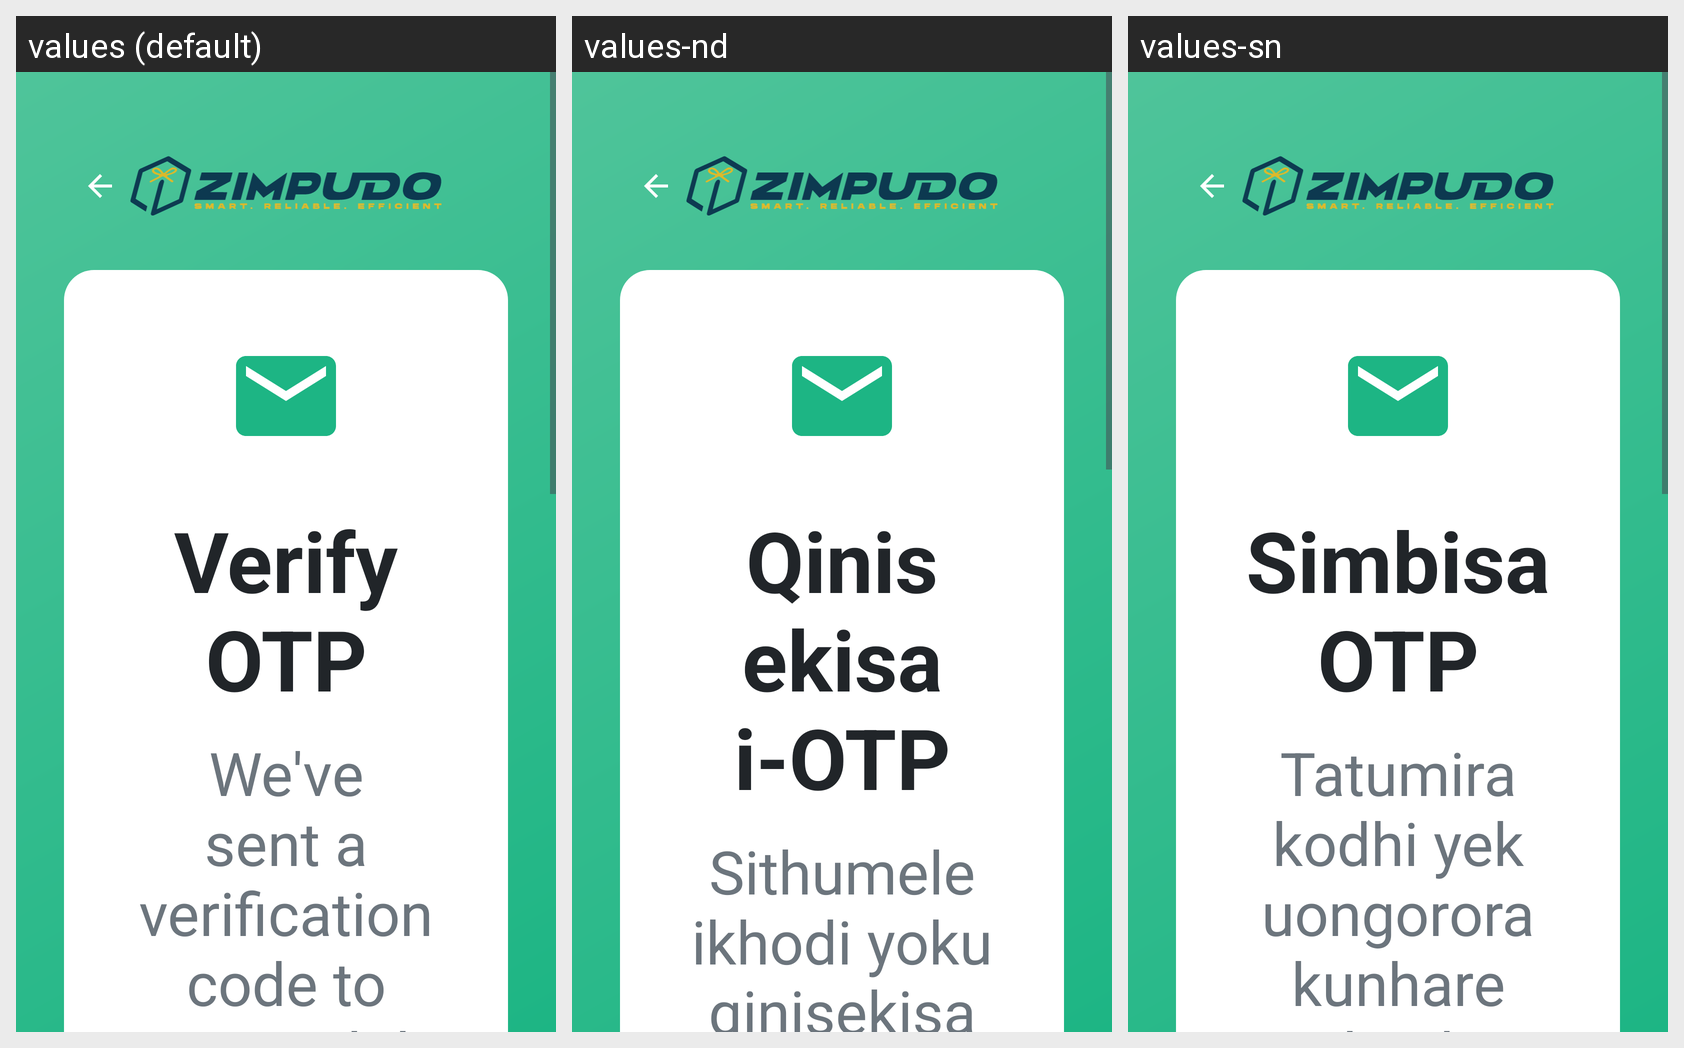

The Android screen above is rendered under several locales of the same app. Produce the string resources it draws, with the default and per-locale values.
Android screen res/layout/activity_otp_verification.xml rendered under 3 locales, left to right: values (default), values-nd, values-sn. Device: Nexus 5 (rendered at 1080×1920; each locale shown at half size, 540×960, under a caption strip naming it); theme Theme.ZimpudoKiosk.Fullscreen.
Strings drawn on this screen, with the default value and each locale's value (text and hints the layout hard-codes, and strings that could not be matched under every locale, appear in the picture but are not listed):

verify_otp
  values: Verify OTP
  values-nd: Qinisekisa i-OTP
  values-sn: Simbisa OTP

otp_sent
  values: We've sent a verification code to your mobile number
  values-nd: Sithumele ikhodi yokuqinisekisa enombolweni yakho yeselula
  values-sn: Tatumira kodhi yekuongorora kunharembozha yako
